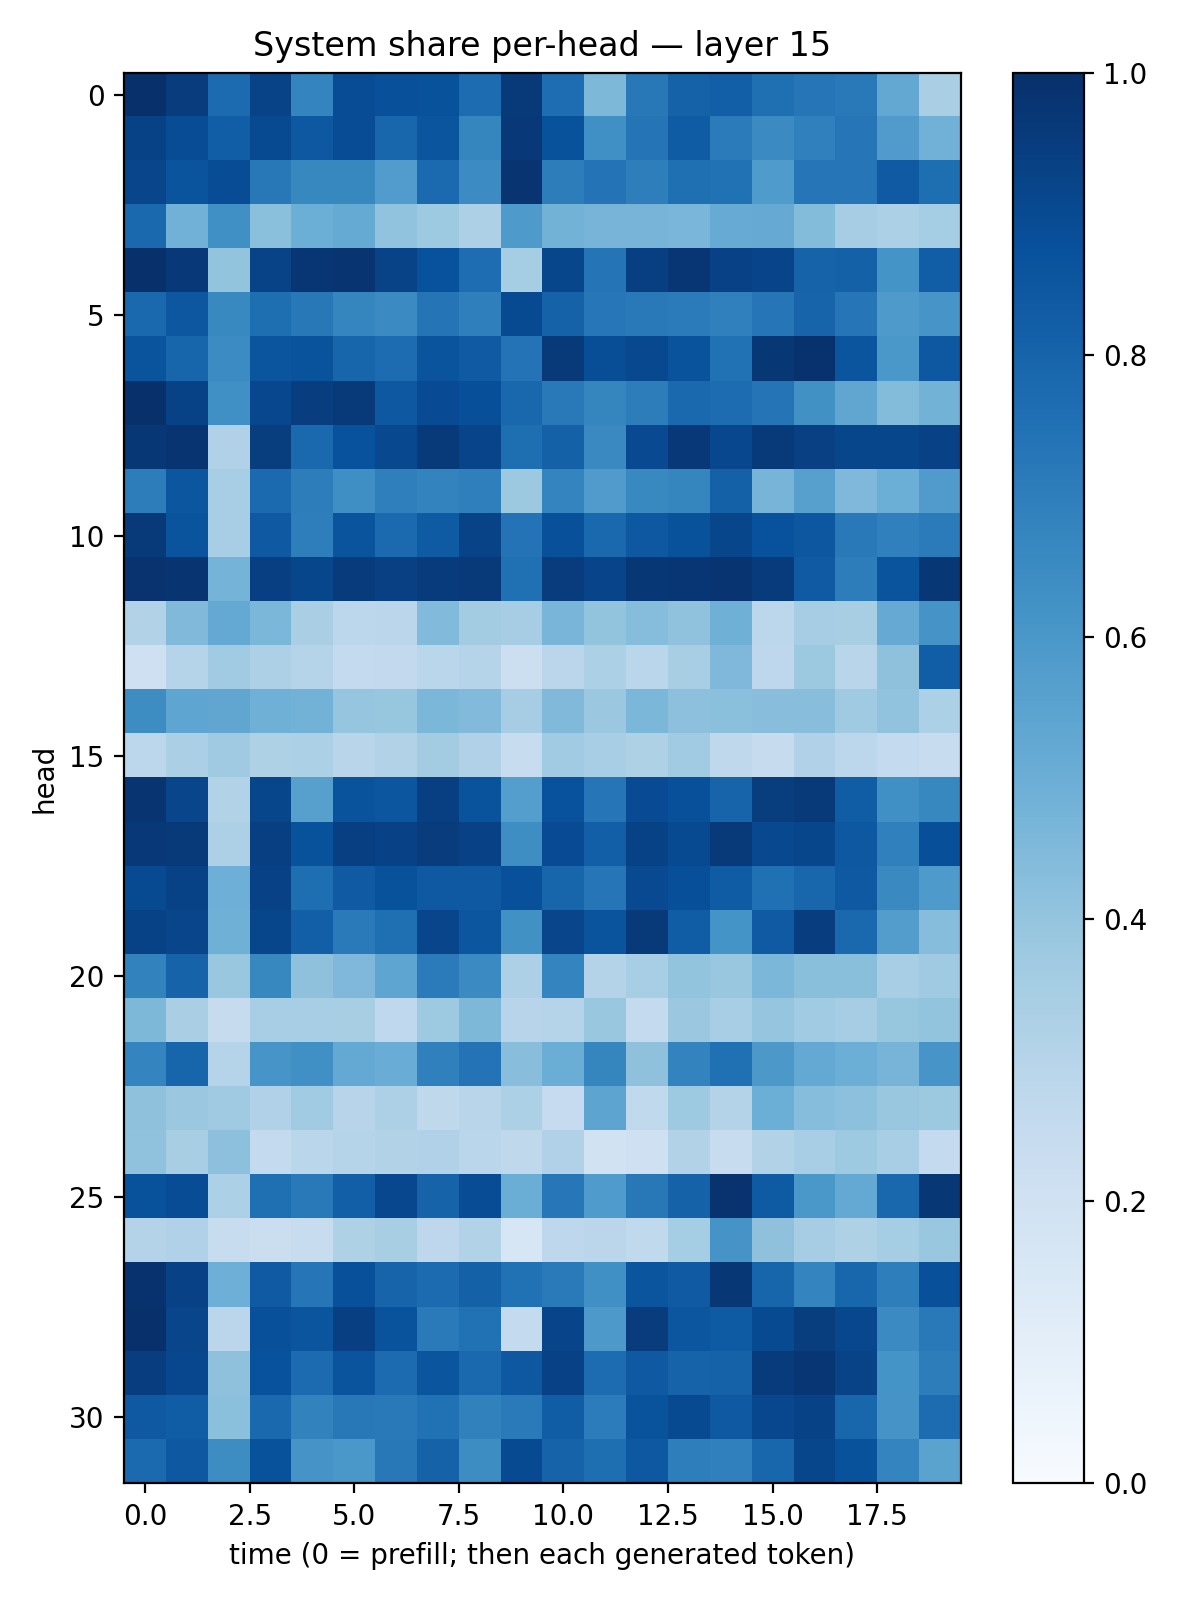

Values plotted in this chart, from the file beside it:
0.99688864, 0.95226693, 0.7701795, 0.9223886, 0.6741375, 0.8897169, 0.87768185, 0.86969906, 0.76926214, 0.9578082, 0.76346266, 0.45677927, 0.7196512, 0.8049286, 0.8183949, 0.75396544, 0.72955346, 0.71589446, 0.5244046, 0.33797842
0.9268, 0.8882, 0.8216, 0.8951, 0.8468, 0.888, 0.7901, 0.859, 0.6692, 0.9677, 0.8677, 0.6321, 0.7354, 0.8289, 0.7092, 0.6497, 0.6875, 0.7316, 0.5793, 0.4823
0.9156, 0.8595, 0.8891, 0.7189, 0.6639, 0.6617, 0.5771, 0.7761, 0.6468, 0.9804, 0.7009, 0.7409, 0.6985, 0.7557, 0.7475, 0.5848, 0.7337, 0.7311, 0.8398, 0.7605
0.7813, 0.4825, 0.6305, 0.419, 0.4992, 0.5185, 0.4034, 0.3718, 0.3242, 0.5876, 0.479, 0.4695, 0.4704, 0.461, 0.5091, 0.5118, 0.4403, 0.3479, 0.3297, 0.3545
0.9985, 0.9659, 0.3997, 0.9248, 0.9747, 0.9816, 0.923, 0.8721, 0.7628, 0.3552, 0.9136, 0.7357, 0.9412, 0.9751, 0.9318, 0.9188, 0.8045, 0.8102, 0.6157, 0.8239
0.7838, 0.851, 0.6597, 0.7615, 0.7209, 0.6713, 0.6489, 0.7352, 0.6951, 0.8978, 0.8076, 0.7228, 0.7174, 0.7075, 0.6885, 0.7272, 0.7977, 0.7278, 0.5894, 0.608
0.861, 0.7934, 0.6457, 0.8558, 0.8652, 0.7956, 0.769, 0.8622, 0.837, 0.7408, 0.9582, 0.8863, 0.9042, 0.8669, 0.7468, 0.9719, 0.9905, 0.8574, 0.5991, 0.846
0.9928, 0.9275, 0.6325, 0.9091, 0.9436, 0.9637, 0.8441, 0.8939, 0.8815, 0.7874, 0.7166, 0.6688, 0.6995, 0.7843, 0.768, 0.7356, 0.6256, 0.5341, 0.438, 0.4799
0.9706, 0.9826, 0.319, 0.9476, 0.7774, 0.8742, 0.9024, 0.964, 0.9216, 0.7594, 0.8112, 0.6562, 0.9002, 0.965, 0.9081, 0.9582, 0.9348, 0.9104, 0.9113, 0.9333
0.7006, 0.8547, 0.3457, 0.7749, 0.7025, 0.6333, 0.6932, 0.6776, 0.6929, 0.3776, 0.6721, 0.5787, 0.6575, 0.6685, 0.8106, 0.4691, 0.5625, 0.4504, 0.4963, 0.5801
0.9632, 0.8622, 0.3476, 0.8404, 0.697, 0.86, 0.7762, 0.8328, 0.9235, 0.74, 0.876, 0.7841, 0.8474, 0.8689, 0.9104, 0.873, 0.8508, 0.7159, 0.6908, 0.7091
0.9865, 0.9797, 0.4747, 0.9389, 0.9126, 0.9552, 0.937, 0.954, 0.9578, 0.7512, 0.951, 0.9182, 0.9699, 0.9738, 0.9809, 0.9546, 0.8397, 0.7022, 0.8598, 0.9705
0.3094, 0.4487, 0.5223, 0.459, 0.3389, 0.2808, 0.2839, 0.442, 0.3563, 0.3484, 0.468, 0.3996, 0.4331, 0.4075, 0.491, 0.2797, 0.3515, 0.3434, 0.5142, 0.6101
0.205, 0.3041, 0.3647, 0.3249, 0.3008, 0.2555, 0.2588, 0.2876, 0.3032, 0.2176, 0.2838, 0.3295, 0.2884, 0.3422, 0.4526, 0.275, 0.3756, 0.2906, 0.4119, 0.8204
0.641, 0.5369, 0.5345, 0.4914, 0.4794, 0.3976, 0.3935, 0.4584, 0.4453, 0.3489, 0.4458, 0.3825, 0.4577, 0.415, 0.4181, 0.4259, 0.4283, 0.3694, 0.4062, 0.3309
0.2795, 0.3324, 0.3678, 0.321, 0.3292, 0.2916, 0.3123, 0.3578, 0.318, 0.2406, 0.3643, 0.345, 0.3204, 0.3669, 0.2719, 0.2425, 0.3194, 0.2799, 0.2574, 0.238
0.9806, 0.915, 0.3144, 0.9103, 0.5599, 0.8635, 0.8535, 0.9396, 0.866, 0.5692, 0.8739, 0.7271, 0.8907, 0.8765, 0.8005, 0.9476, 0.9619, 0.8277, 0.6299, 0.6622
0.9669, 0.959, 0.3271, 0.9407, 0.8699, 0.9376, 0.9328, 0.9513, 0.9315, 0.637, 0.891, 0.8174, 0.926, 0.8956, 0.9615, 0.9055, 0.9124, 0.8464, 0.6896, 0.8822
0.8959, 0.9292, 0.4946, 0.932, 0.7598, 0.8385, 0.8706, 0.8425, 0.8406, 0.8783, 0.7945, 0.7298, 0.8999, 0.879, 0.829, 0.7509, 0.7914, 0.8408, 0.6525, 0.5895
0.9296, 0.9172, 0.492, 0.9125, 0.8169, 0.7135, 0.7573, 0.9141, 0.855, 0.6274, 0.9164, 0.8602, 0.9632, 0.8266, 0.6163, 0.8387, 0.943, 0.7838, 0.5724, 0.432
0.6809, 0.8011, 0.3892, 0.6634, 0.4105, 0.4526, 0.5357, 0.7098, 0.652, 0.3273, 0.6733, 0.3084, 0.3459, 0.4011, 0.3848, 0.4602, 0.4235, 0.4249, 0.3458, 0.3685
0.4558, 0.3372, 0.243, 0.3455, 0.3462, 0.3405, 0.2678, 0.3718, 0.4565, 0.2947, 0.2996, 0.3904, 0.2557, 0.382, 0.3467, 0.396, 0.3648, 0.3478, 0.3909, 0.4002
0.6723, 0.7948, 0.2996, 0.6092, 0.6322, 0.5234, 0.5073, 0.6889, 0.7414, 0.4283, 0.5029, 0.6692, 0.4114, 0.6764, 0.7525, 0.5969, 0.5213, 0.4974, 0.4717, 0.6062
0.4117, 0.3822, 0.3672, 0.3199, 0.3635, 0.2959, 0.3245, 0.272, 0.2896, 0.33, 0.2472, 0.5408, 0.2642, 0.3717, 0.3069, 0.4995, 0.4308, 0.4154, 0.3835, 0.3762
0.4089, 0.3417, 0.4161, 0.2553, 0.2852, 0.297, 0.3107, 0.3166, 0.287, 0.2721, 0.3197, 0.1946, 0.208, 0.3125, 0.237, 0.315, 0.3455, 0.3734, 0.3441, 0.2577
0.8698, 0.8876, 0.3295, 0.7558, 0.7172, 0.8184, 0.9097, 0.8026, 0.8879, 0.503, 0.7255, 0.5844, 0.7217, 0.8067, 0.9863, 0.8356, 0.6003, 0.5227, 0.7866, 0.9701
0.3071, 0.3199, 0.2348, 0.2253, 0.2388, 0.3208, 0.3415, 0.2761, 0.3123, 0.1629, 0.2755, 0.2841, 0.2645, 0.3548, 0.6101, 0.412, 0.3482, 0.3212, 0.3549, 0.3863
0.9891, 0.93, 0.4945, 0.8377, 0.731, 0.8781, 0.7983, 0.7715, 0.8108, 0.7499, 0.7131, 0.6318, 0.8578, 0.8379, 0.9704, 0.7944, 0.6747, 0.7893, 0.6959, 0.8781
0.9947, 0.9168, 0.2818, 0.8764, 0.8566, 0.9405, 0.8643, 0.7134, 0.748, 0.2549, 0.918, 0.5923, 0.9526, 0.8552, 0.8358, 0.8948, 0.9476, 0.908, 0.6496, 0.7153
0.9432, 0.9086, 0.4139, 0.8732, 0.7709, 0.8595, 0.771, 0.8592, 0.7778, 0.8455, 0.9301, 0.7672, 0.8399, 0.8015, 0.8083, 0.9557, 0.9742, 0.9226, 0.6164, 0.6998
0.8417, 0.8256, 0.4204, 0.7843, 0.6809, 0.719, 0.7174, 0.7493, 0.6869, 0.7138, 0.8259, 0.7034, 0.8663, 0.8969, 0.8412, 0.9077, 0.9272, 0.7891, 0.6104, 0.7661
0.774, 0.8438, 0.6424, 0.87, 0.6108, 0.5993, 0.7195, 0.806, 0.6428, 0.897, 0.8021, 0.7588, 0.8448, 0.6967, 0.69, 0.7912, 0.9136, 0.8681, 0.6744, 0.5473
